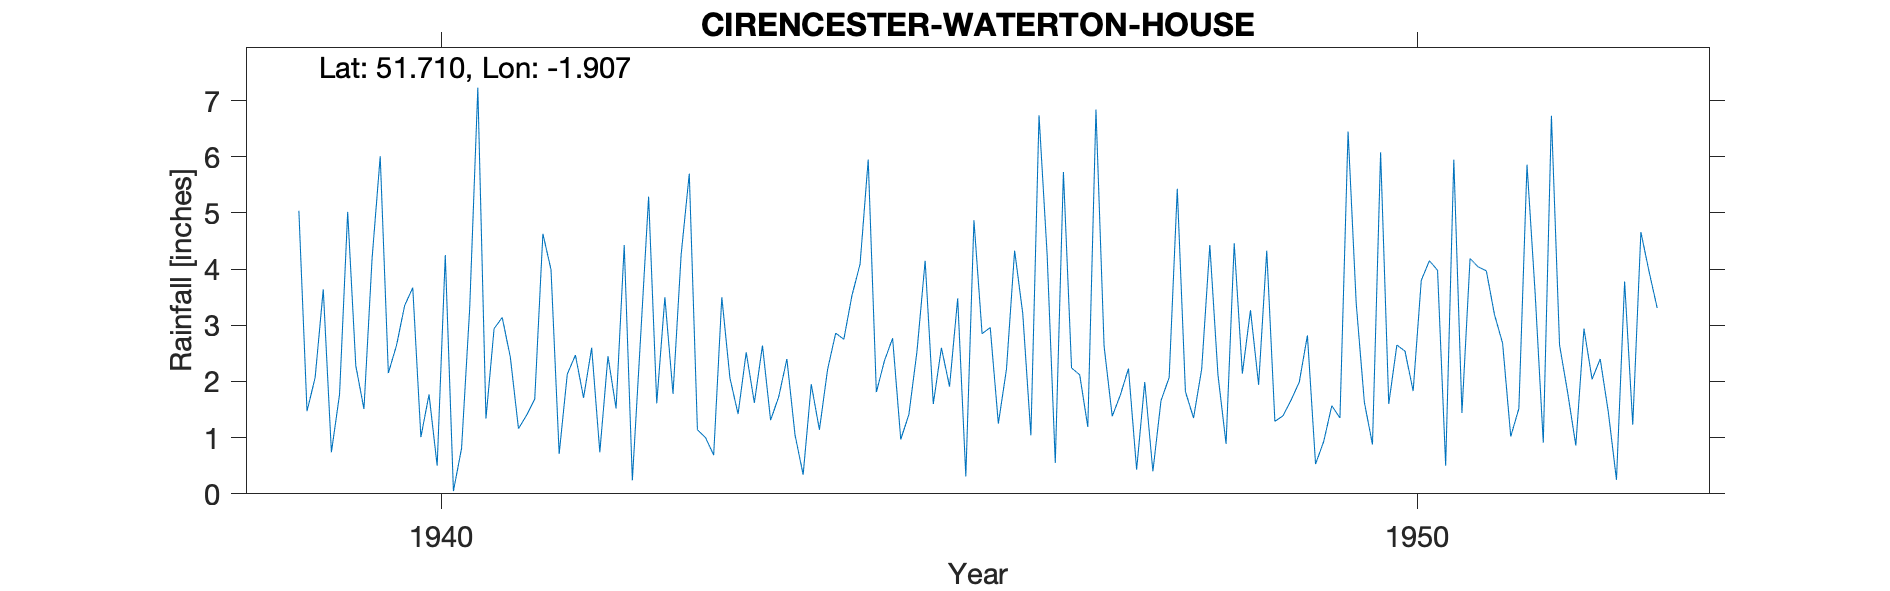

The table this chart was drawn from, first rows:
CIRENCESTER-WATERTON-HOUSE, , , , , , , , , , , , , , , , , , , , , , , 
Grid ref, SP065013, Long, -1.907, Lat, 51.71, Elevation, 360, ft, , , , , , , , , , , , , , , 
Station no, 2202/8, , , , , , , , , , , , , , , , , , , , , , 
, 1931, 1932, 1933, 1934, 1935, 1936, 1937, 1938, 1939, 1940, 1941, 1942, 1943, 1944, 1945, 1946, 1947, 1948, 1949, 1950, 1951, 1952, 1953
January, , , , , , , , , 5.04, 2.64, 2.94, 2.6, 5.7, 2.4, 2.37, 2.85, 2.12, 5.43, 1.29, 0.88, 4.19, 1.8, 
February, , , , , , , , , 1.47, 3.35, 3.14, 0.74, 1.14, 1.05, 2.77, 2.96, 1.19, 1.82, 1.39, 6.08, 4.04, 0.86, 
March, , , , , , , , , 2.07, 3.67, 2.43, 2.45, 1, 0.34, 0.97, 1.25, 6.84, 1.35, 1.67, 1.6, 3.97, 2.94, 
April, , , , , , , , , 3.64, 1.01, 1.16, 1.52, 0.69, 1.95, 1.41, 2.22, 2.63, 2.22, 1.99, 2.65, 3.19, 2.04, 
May, , , , , , , , , 0.74, 1.77, 1.4, 4.43, 3.5, 1.14, 2.54, 4.33, 1.38, 4.43, 2.82, 2.54, 2.68, 2.4, 
June, , , , , , , , , 1.77, 0.5, 1.69, 0.24, 2.06, 2.21, 4.15, 3.21, 1.76, 2.12, 0.53, 1.83, 1.02, 1.45, 
July, , , , , , , , , 5.02, 4.25, 4.63, 2.75, 1.42, 2.86, 1.6, 1.04, 2.23, 0.89, 0.93, 3.8, 1.52, 0.25, 
August, , , , , , , , , 2.28, 0.05, 3.99, 5.29, 2.52, 2.75, 2.6, 6.74, 0.43, 4.46, 1.57, 4.15, 5.86, 3.78, 
September, , , , , , , , , 1.51, 0.81, 0.71, 1.61, 1.62, 3.53, 1.91, 4.25, 1.99, 2.14, 1.35, 3.98, 3.57, 1.23, 
October, , , , , , , , , 4.19, 3.3, 2.13, 3.5, 2.64, 4.09, 3.48, 0.55, 0.4, 3.27, 6.45, 0.5, 0.91, 4.66, 
November, , , , , , , , , 6.01, 7.23, 2.47, 1.78, 1.31, 5.95, 0.31, 5.73, 1.66, 1.94, 3.39, 5.95, 6.73, 3.96, 
December, , , , , , , , , 2.15, 1.34, 1.71, 4.26, 1.73, 1.81, 4.87, 2.24, 2.07, 4.33, 1.63, 1.44, 2.65, 3.31, 
Total, , , , , , , , , 35.89, 29.92, 28.4, 31.17, 25.33, 30.08, 28.98, 37.37, 24.7, 34.4, 25.01, 35.4, 40.33, 28.68, 
